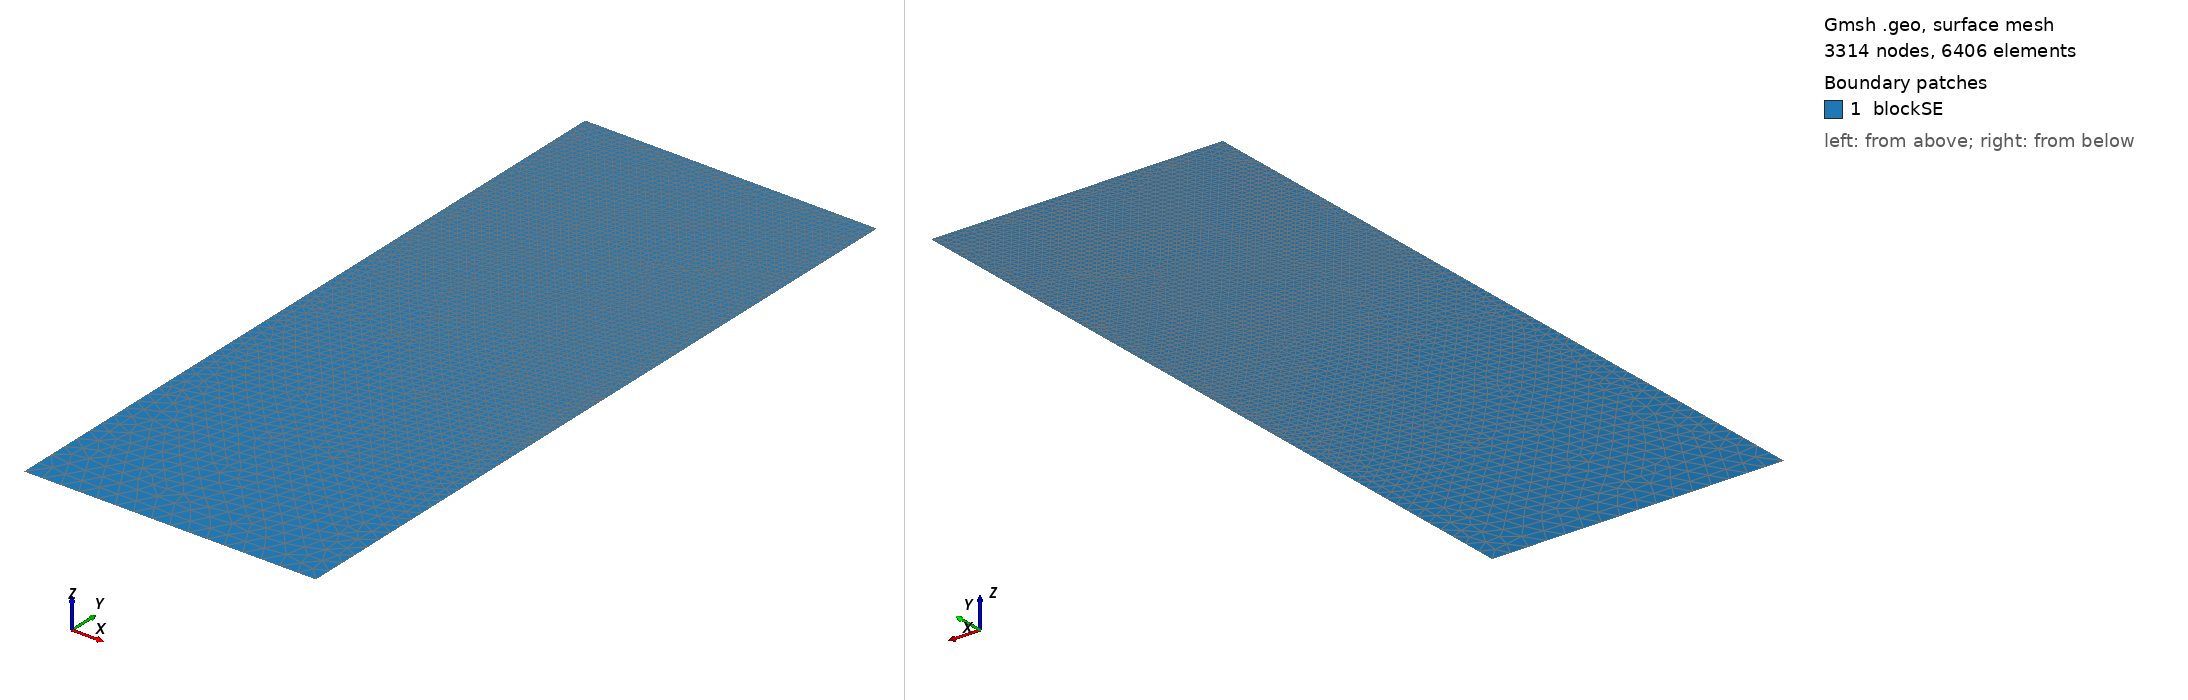

Gmsh geometry script, surface-meshed: 3314 nodes, 6406 surface elements. Boundary patches (legend numbers): 1 blockSE. Left view from above one corner, right view from below the opposite corner. Legend entries are the model's physical surfaces. The drawing asked Gmsh for element sizes between 1% and 20% of the model's largest extent; the script's own settings can give other sizes.

=== t186.geo (drawn) ===
/// Build a 2D model with micro-electrode

//SetFactory("OpenCASCADE");

// Parameters
hSE  = 20.0;  // thickness of the SE, in unit um
wSE  = 8.0;  // width of the SE, in unit um
hLi  = 7.4998;    // initial height of the Li in the pore, in unit um
rp   = 0.05;  // the round radius at corner point, in unit um
mSE  = 0.5;  // mesh characteristic length for SE out boundaries
mAnd = 0.05;  // mesh characteristic length for micro-probe

//**** Create points **/
// Create points for the boundary
Point(1) = {0, 0, 0, mSE};            Point(2) = {wSE, 0, 0, mSE};
Point(3) = {wSE, hSE-hLi, 0, mAnd};   Point(4) = {wSE, hSE-rp, 0, mAnd}; 
Point(5) = {wSE-rp, hSE-rp, 0, mAnd}; Point(6) = {wSE-rp, hSE, 0, mAnd}; 
Point(7) = {0, hSE, 0, mAnd};

//***** Create lines **/
// Creat lines for the boundary
Line(1)   = {1, 2};     Line(2)   = {2, 3};
Line(3)   = {3, 4};     Circle(4) = {4, 5, 6};  
Line(5)   = {6, 7};     Line(6)   = {7, 1};

//*** Create loops from lines **/
Curve Loop(6) = {1, 2, 3, 4, 5, 6};   // Outer boundary

//*** Create blocks from lines **/
Plane Surface(1) = {6}; // creat block SE

//*** Physical names **/
Physical Curve("SE_btm")     = {1};
Physical Curve("SE_right")   = {2};
//Physical Curve("SE_top")     = {3};
Physical Curve("SE_left")    = {6};
Physical Curve("And_btm")    = {3, 4, 5};
Physical Surface("blockSE")  = {1};
